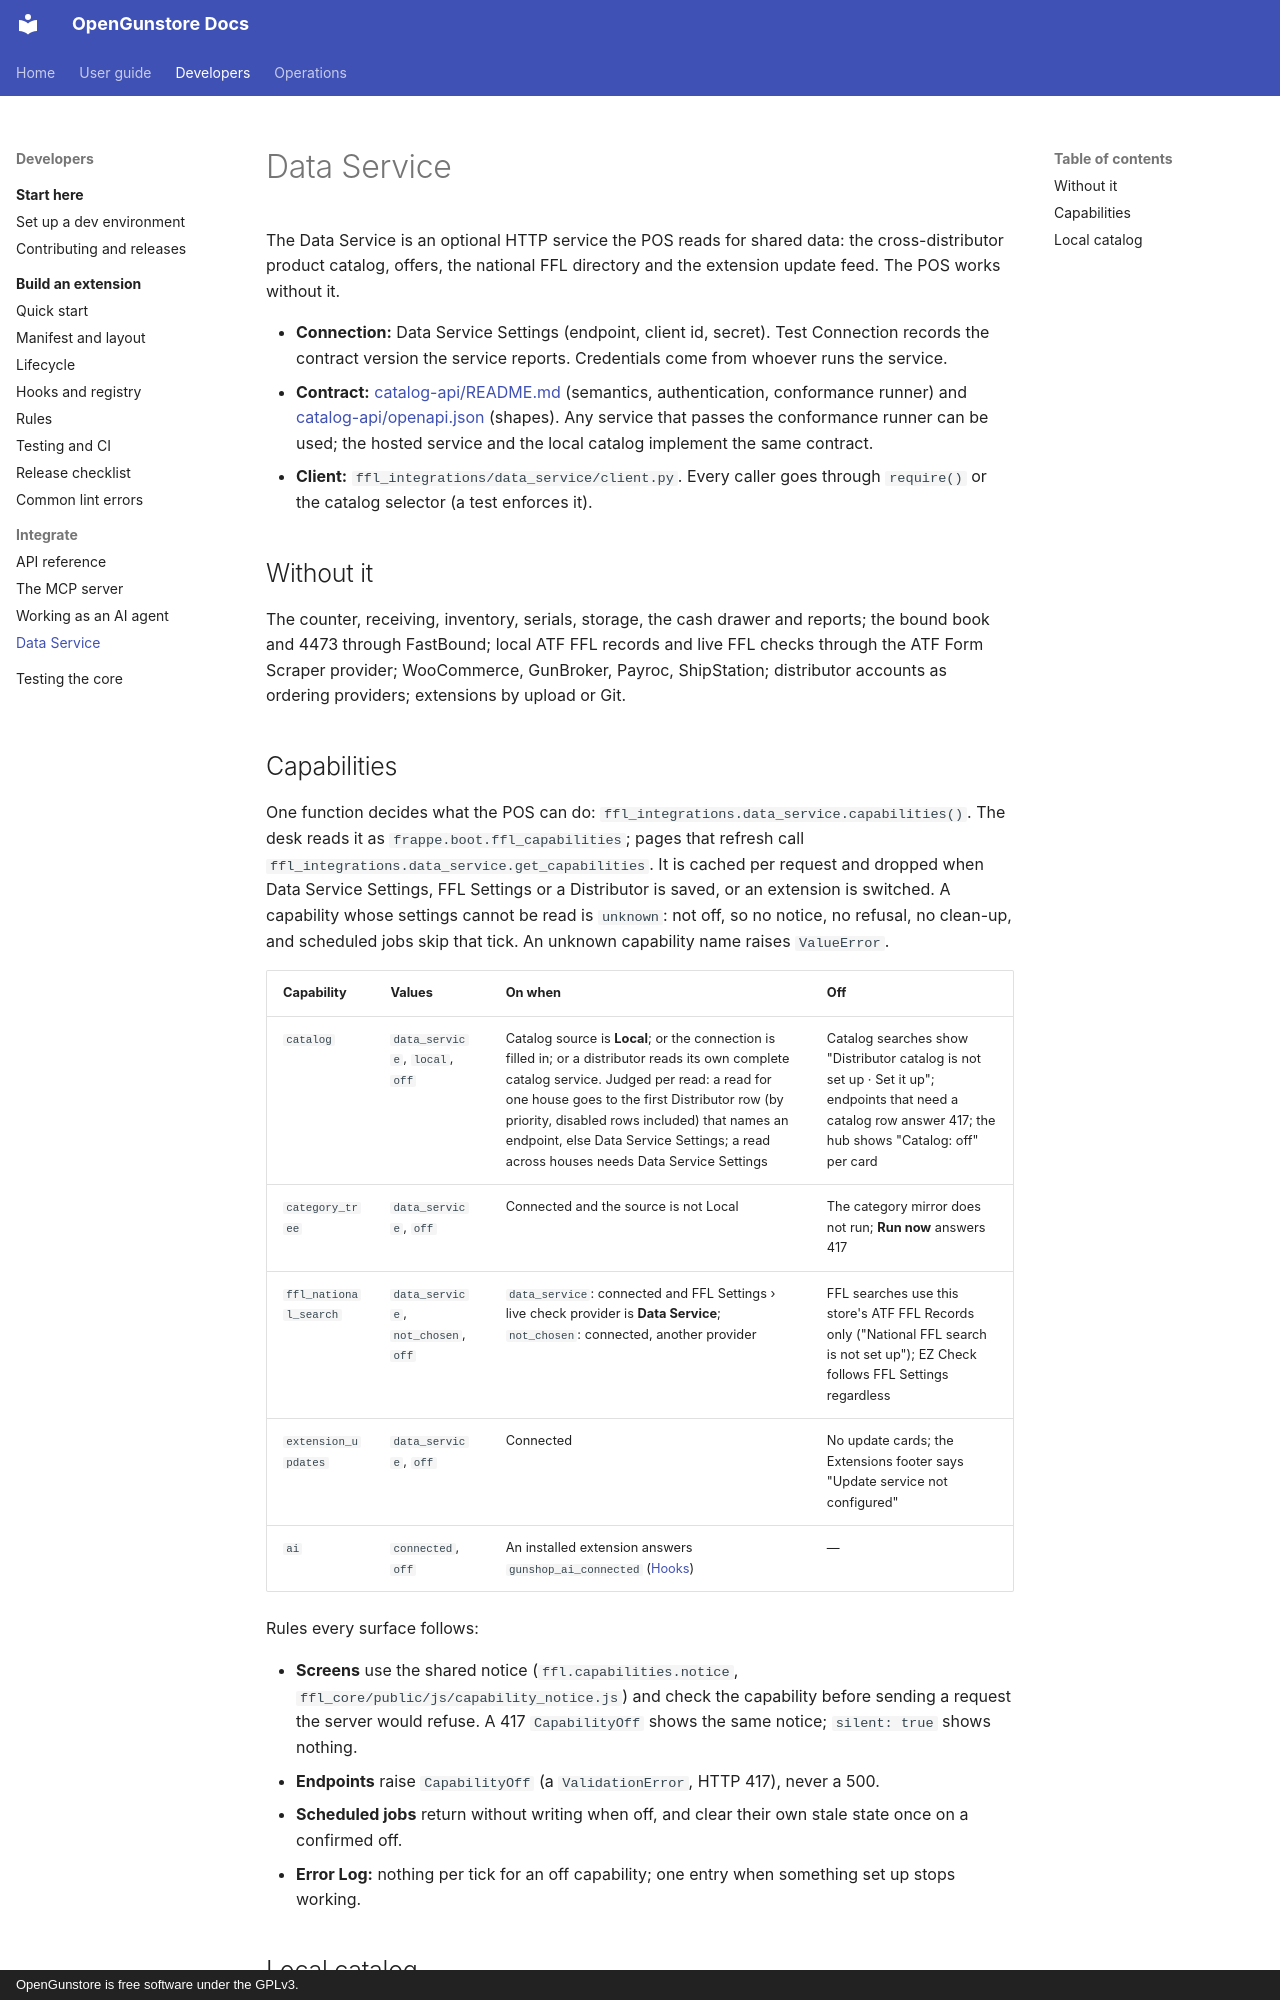

repository: Old-Steel-Arsenal/opengunstore · page: data-service/index.html · generator: mkdocs · copyright: OpenGunstore is free software under the GPLv3.

# Data Service

The Data Service is an optional HTTP service the POS reads for shared data: the cross-distributor product catalog, offers, the national FFL directory and the extension update feed. The POS works without it.

- **Connection:** Data Service Settings (endpoint, client id, secret). Test Connection records the contract version the service reports. Credentials come from whoever runs the service.
- **Contract:** [catalog-api/README.md](https://github.com/Old-Steel-Arsenal/opengunstore/blob/develop/docs/catalog-api/README.md) (semantics, authentication, conformance runner) and [catalog-api/openapi.json](https://github.com/Old-Steel-Arsenal/opengunstore/blob/develop/docs/catalog-api/openapi.json) (shapes). Any service that passes the conformance runner can be used; the hosted service and the local catalog implement the same contract.
- **Client:** `ffl_integrations/data_service/client.py`. Every caller goes through `require()` or the catalog selector (a test enforces it).

## Without it

The counter, receiving, inventory, serials, storage, the cash drawer and reports; the bound book and 4473 through FastBound; local ATF FFL records and live FFL checks through the ATF Form Scraper provider; WooCommerce, GunBroker, Payroc, ShipStation; distributor accounts as ordering providers; extensions by upload or Git.

## Capabilities

One function decides what the POS can do: `ffl_integrations.data_service.capabilities()`. The desk reads it as `frappe.boot.ffl_capabilities`; pages that refresh call `ffl_integrations.data_service.get_capabilities`. It is cached per request and dropped when Data Service Settings, FFL Settings or a Distributor is saved, or an extension is switched. A capability whose settings cannot be read is `unknown`: not off, so no notice, no refusal, no clean-up, and scheduled jobs skip that tick. An unknown capability name raises `ValueError`.

| Capability | Values | On when | Off |
|---|---|---|---|
| `catalog` | `data_service`, `local`, `off` | Catalog source is **Local**; or the connection is filled in; or a distributor reads its own complete catalog service. Judged per read: a read for one house goes to the first Distributor row (by priority, disabled rows included) that names an endpoint, else Data Service Settings; a read across houses needs Data Service Settings | Catalog searches show "Distributor catalog is not set up · Set it up"; endpoints that need a catalog row answer 417; the hub shows "Catalog: off" per card |
| `category_tree` | `data_service`, `off` | Connected and the source is not Local | The category mirror does not run; **Run now** answers 417 |
| `ffl_national_search` | `data_service`, `not_chosen`, `off` | `data_service`: connected and FFL Settings › live check provider is **Data Service**; `not_chosen`: connected, another provider | FFL searches use this store's ATF FFL Records only ("National FFL search is not set up"); EZ Check follows FFL Settings regardless |
| `extension_updates` | `data_service`, `off` | Connected | No update cards; the Extensions footer says "Update service not configured" |
| `ai` | `connected`, `off` | An installed extension answers `gunshop_ai_connected` ([Hooks](extensions/hooks.md#gunshop_ai_connected)) | — |

Rules every surface follows:

- **Screens** use the shared notice (`ffl.capabilities.notice`, `ffl_core/public/js/capability_notice.js`) and check the capability before sending a request the server would refuse. A 417 `CapabilityOff` shows the same notice; `silent: true` shows nothing.
- **Endpoints** raise `CapabilityOff` (a `ValidationError`, HTTP 417), never a 500.
- **Scheduled jobs** return without writing when off, and clear their own stale state once on a confirmed off.
- **Error Log:** nothing per tick for an off capability; one entry when something set up stops working.
